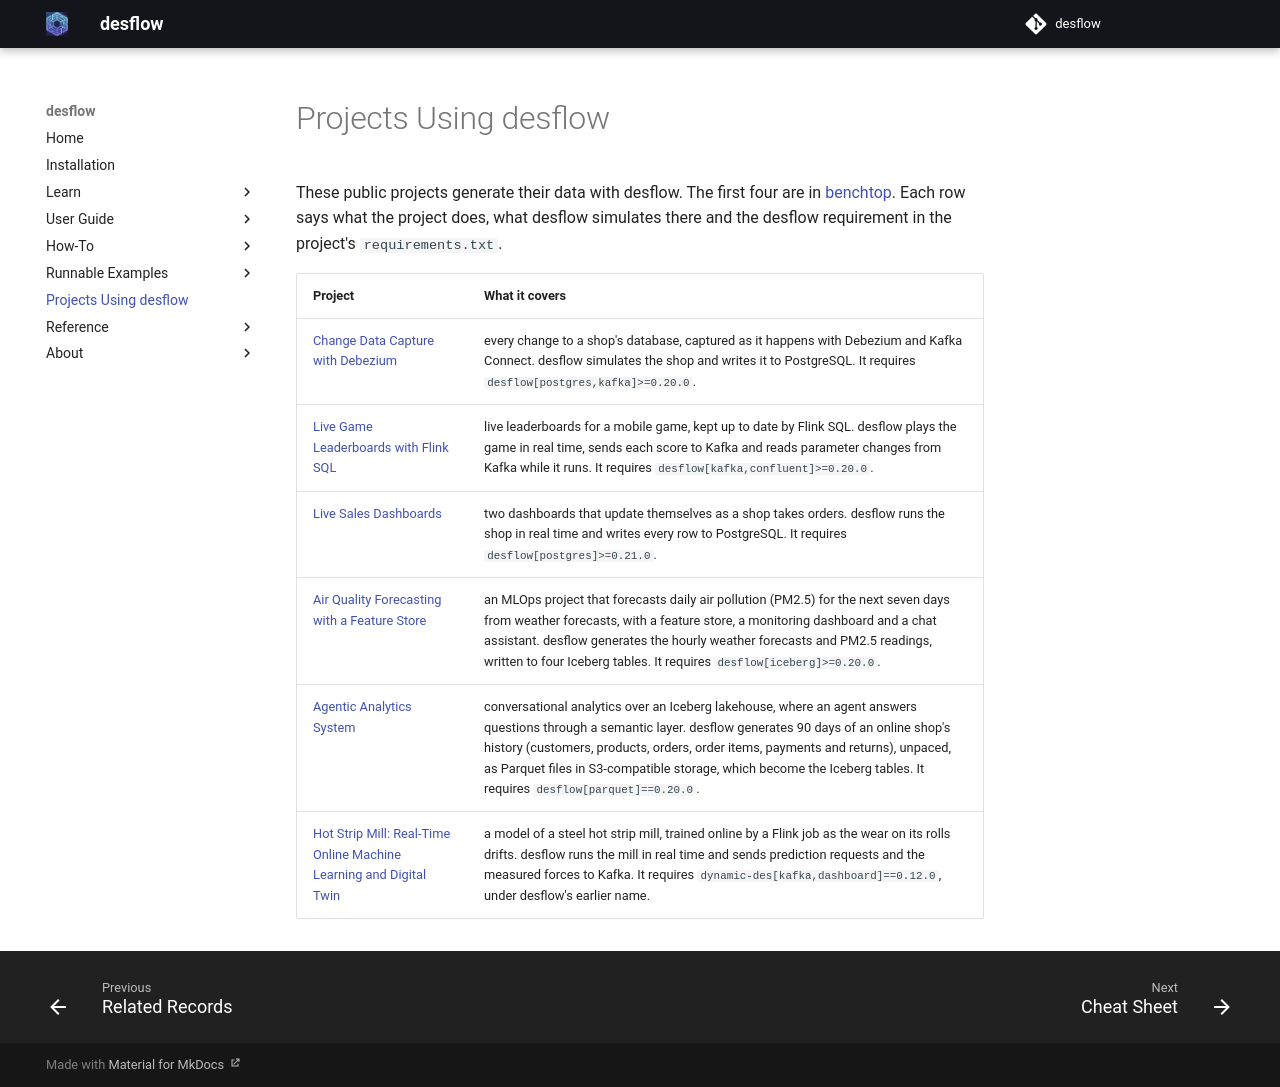

repository: jaehyeon-kim/desflow · page: 0.25.0/projects/index.html · generator: mkdocs

# Projects Using desflow

These public projects generate their data with desflow. The first four are in [benchtop](https://github.com/jaehyeon-kim/benchtop). Each row says what the project does, what desflow simulates there and the desflow requirement in the project's `requirements.txt`.

| Project | What it covers |
| --- | --- |
| [Change Data Capture with Debezium](https://github.com/jaehyeon-kim/benchtop/tree/main/ecommerce-cdc) | every change to a shop's database, captured as it happens with Debezium and Kafka Connect. desflow simulates the shop and writes it to PostgreSQL. It requires `desflow[postgres,kafka]>=0.20.0`. |
| [Live Game Leaderboards with Flink SQL](https://github.com/jaehyeon-kim/benchtop/tree/main/game-leaderboard) | live leaderboards for a mobile game, kept up to date by Flink SQL. desflow plays the game in real time, sends each score to Kafka and reads parameter changes from Kafka while it runs. It requires `desflow[kafka,confluent]>=0.20.0`. |
| [Live Sales Dashboards](https://github.com/jaehyeon-kim/benchtop/tree/main/live-dashboard) | two dashboards that update themselves as a shop takes orders. desflow runs the shop in real time and writes every row to PostgreSQL. It requires `desflow[postgres]>=0.21.0`. |
| [Air Quality Forecasting with a Feature Store](https://github.com/jaehyeon-kim/benchtop/tree/main/air-quality) | an MLOps project that forecasts daily air pollution (PM2.5) for the next seven days from weather forecasts, with a feature store, a monitoring dashboard and a chat assistant. desflow generates the hourly weather forecasts and PM2.5 readings, written to four Iceberg tables. It requires `desflow[iceberg]>=0.20.0`. |
| [Agentic Analytics System](https://github.com/jaehyeon-kim/agentic-analytics-system) | conversational analytics over an Iceberg lakehouse, where an agent answers questions through a semantic layer. desflow generates 90 days of an online shop's history (customers, products, orders, order items, payments and returns), unpaced, as Parquet files in S3-compatible storage, which become the Iceberg tables. It requires `desflow[parquet]==0.20.0`. |
| [Hot Strip Mill: Real-Time Online Machine Learning and Digital Twin](https://github.com/jaehyeon-kim/oml-digital-twin-hotrolling) | a model of a steel hot strip mill, trained online by a Flink job as the wear on its rolls drifts. desflow runs the mill in real time and sends prediction requests and the measured forces to Kafka. It requires `dynamic-des[kafka,dashboard]==0.12.0`, under desflow's earlier name. |
